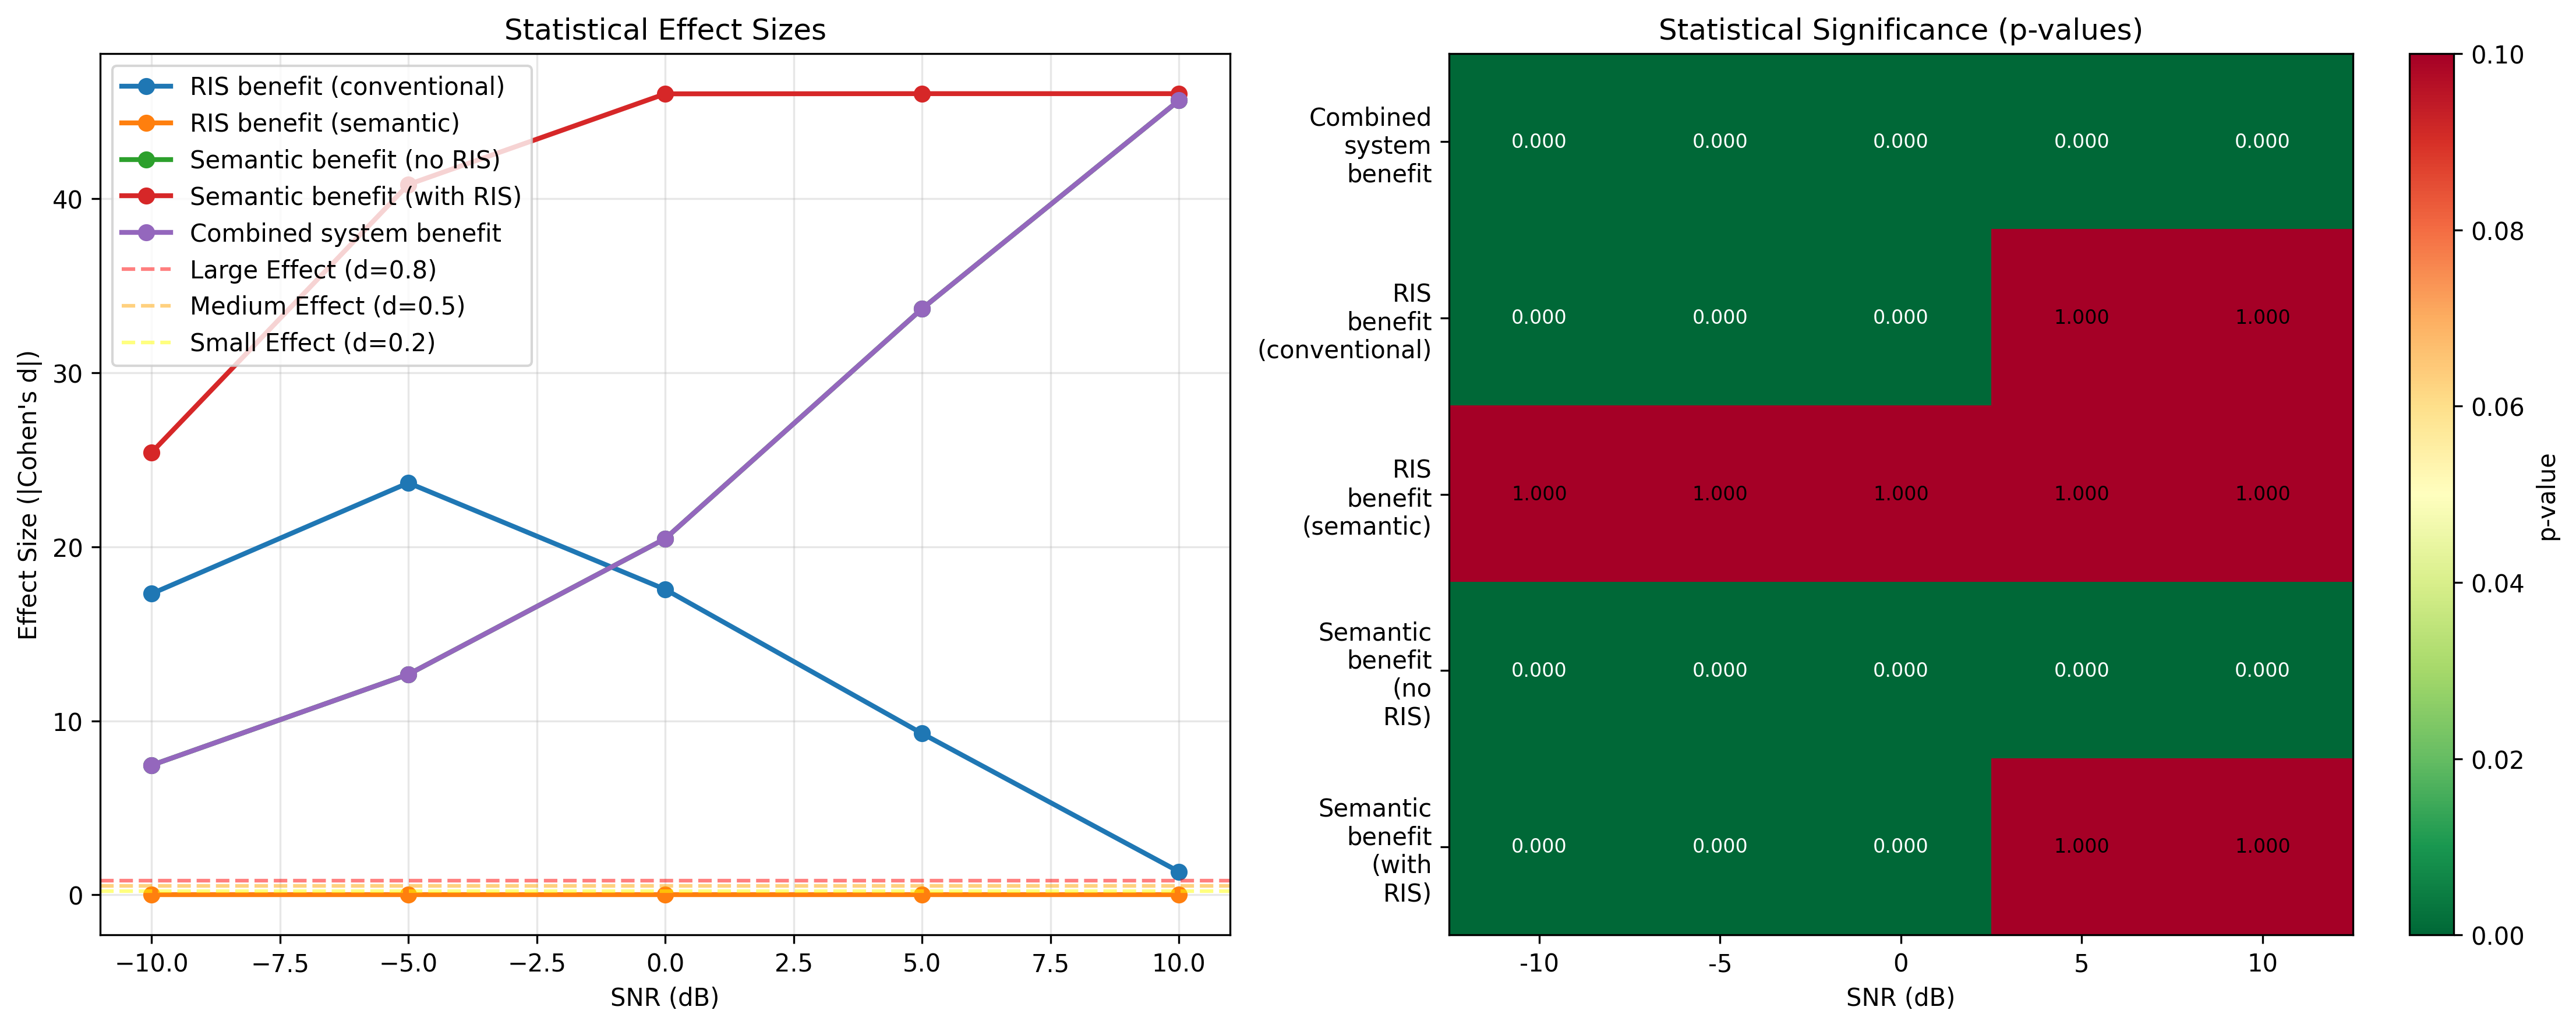

The table this chart was drawn from, first rows:
snr_db, comparison, config_a, config_b, mean_a, mean_b, mean_difference, percent_improvement, t_statistic, p_value, cohens_d, significant, effect_size
-10, RIS benefit (conventional), conventional_coding_with_ris, conventional_coding_no_ris, 0.8576, 0.614, 0.2436, 39.67, 272.9, 0.0, 17.3, True, Large
-10, RIS benefit (semantic), semantic_processing_with_ris, semantic_processing_no_ris, 0.4996, 0.4996, 0.0, 0.0, 0.0, 1.0, 0.0, False, Negligible
-10, Semantic benefit (no RIS), semantic_processing_no_ris, conventional_coding_no_ris, 0.4996, 0.614, -0.1144, -18.63, -117.5, 0.0, -7.447, True, Large
-10, Semantic benefit (with RIS), semantic_processing_with_ris, conventional_coding_with_ris, 0.4996, 0.8576, -0.358, -41.74, -400.8, 0.0, -25.41, True, Large
-10, Combined system benefit, semantic_processing_with_ris, conventional_coding_no_ris, 0.4996, 0.614, -0.1144, -18.63, -117.5, 0.0, -7.447, True, Large
-5, RIS benefit (conventional), conventional_coding_with_ris, conventional_coding_no_ris, 0.9767, 0.696, 0.2807, 40.33, 373.4, 0.0, 23.67, True, Large
-5, RIS benefit (semantic), semantic_processing_with_ris, semantic_processing_no_ris, 0.4996, 0.4996, 0.0, 0.0, 0.0, 1.0, 0.0, False, Negligible
-5, Semantic benefit (no RIS), semantic_processing_no_ris, conventional_coding_no_ris, 0.4996, 0.696, -0.1964, -28.22, -199.8, 0.0, -12.67, True, Large
-5, Semantic benefit (with RIS), semantic_processing_with_ris, conventional_coding_with_ris, 0.4996, 0.9767, -0.4771, -48.85, -643.8, 0.0, -40.81, True, Large
-5, Combined system benefit, semantic_processing_with_ris, conventional_coding_no_ris, 0.4996, 0.696, -0.1964, -28.22, -199.8, 0.0, -12.67, True, Large
0, RIS benefit (conventional), conventional_coding_with_ris, conventional_coding_no_ris, 1, 0.8119, 0.188, 23.16, 276.8, 0.0, 17.55, True, Large
0, RIS benefit (semantic), semantic_processing_with_ris, semantic_processing_no_ris, 0.4996, 0.4996, 0.0, 0.0, 0.0, 1.0, 0.0, False, Negligible
0, Semantic benefit (no RIS), semantic_processing_no_ris, conventional_coding_no_ris, 0.4996, 0.8119, -0.3123, -38.46, -322.8, 0.0, -20.47, True, Large
0, Semantic benefit (with RIS), semantic_processing_with_ris, conventional_coding_with_ris, 0.4996, 1, -0.5003, -50.03, -725.9, 0.0, -46.02, True, Large
0, Combined system benefit, semantic_processing_with_ris, conventional_coding_no_ris, 0.4996, 0.8119, -0.3123, -38.46, -322.8, 0.0, -20.47, True, Large
5, RIS benefit (conventional), conventional_coding_with_ris, conventional_coding_no_ris, 1.0, 0.9351, 0.06491, 6.942, 0.0, 1.0, 9.27, False, Large
5, RIS benefit (semantic), semantic_processing_with_ris, semantic_processing_no_ris, 0.4996, 0.4996, 0.0, 0.0, 0.0, 1.0, 0.0, False, Negligible
5, Semantic benefit (no RIS), semantic_processing_no_ris, conventional_coding_no_ris, 0.4996, 0.9351, -0.4355, -46.57, -531.2, 0.0, -33.68, True, Large
5, Semantic benefit (with RIS), semantic_processing_with_ris, conventional_coding_with_ris, 0.4996, 1.0, -0.5004, -50.04, 0.0, 1.0, -46.04, False, Large
5, Combined system benefit, semantic_processing_with_ris, conventional_coding_no_ris, 0.4996, 0.9351, -0.4355, -46.57, -531.2, 0.0, -33.68, True, Large
10, RIS benefit (conventional), conventional_coding_with_ris, conventional_coding_no_ris, 1.0, 0.9985, 0.001524, 0.1526, 0.0, 1.0, 1.333, False, Large
10, RIS benefit (semantic), semantic_processing_with_ris, semantic_processing_no_ris, 0.4996, 0.4996, 0.0, 0.0, 0.0, 1.0, 0.0, False, Negligible
10, Semantic benefit (no RIS), semantic_processing_no_ris, conventional_coding_no_ris, 0.4996, 0.9985, -0.4988, -49.96, -719.9, 0.0, -45.64, True, Large
10, Semantic benefit (with RIS), semantic_processing_with_ris, conventional_coding_with_ris, 0.4996, 1.0, -0.5004, -50.04, 0.0, 1.0, -46.04, False, Large
10, Combined system benefit, semantic_processing_with_ris, conventional_coding_no_ris, 0.4996, 0.9985, -0.4988, -49.96, -719.9, 0.0, -45.64, True, Large
